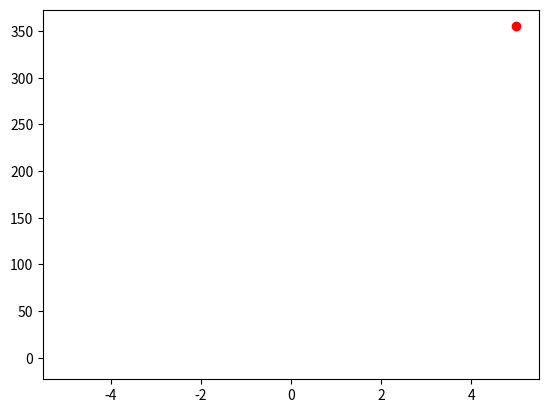

Source code (Python):
import numpy as np
import matplotlib.pyplot as plt
from matplotlib.animation import ArtistAnimation
fig=plt.figure()

x = np.linspace(-5, 5, 100)
a =10
b =20
c =5
y = a*x**2 + b*x + c
anim_list = []
for i in range(0,100,1):
    anim_object, = plt.plot(x[i], y[i],'o',color='r')
    anim_list.append([anim_object])
ani=ArtistAnimation(fig,anim_list,interval = 50)
ani.save('ani.gif')
